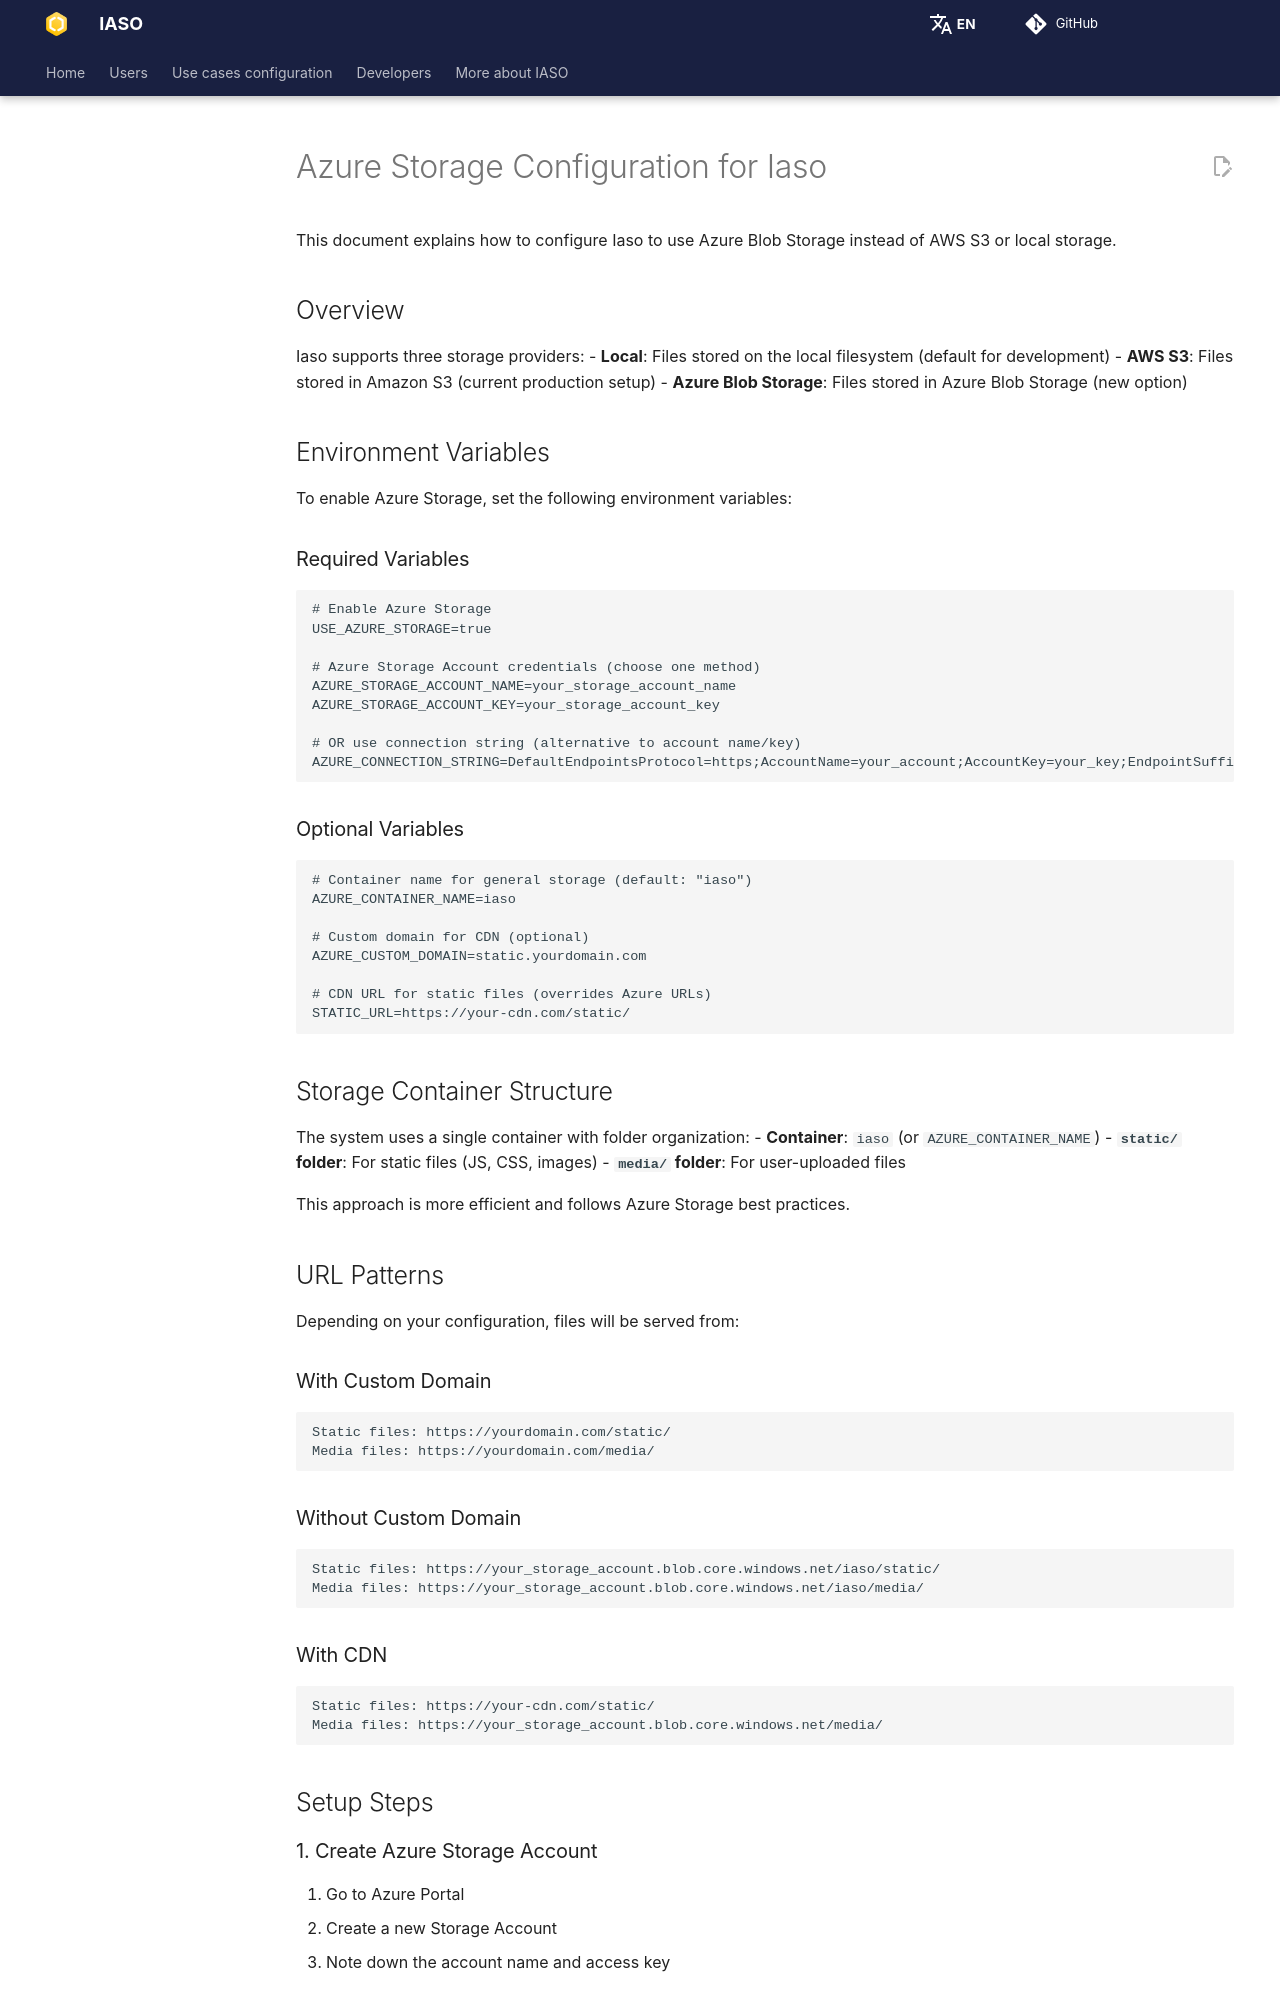

repository: BLSQ/iaso · page: Azure-Storage-Configuration.html · generator: mkdocs

# Azure Storage Configuration for Iaso

This document explains how to configure Iaso to use Azure Blob Storage instead of AWS S3 or local storage.

## Overview

Iaso supports three storage providers:
- **Local**: Files stored on the local filesystem (default for development)
- **AWS S3**: Files stored in Amazon S3 (current production setup)
- **Azure Blob Storage**: Files stored in Azure Blob Storage (new option)

## Environment Variables

To enable Azure Storage, set the following environment variables:

### Required Variables

```bash
# Enable Azure Storage
USE_AZURE_STORAGE=true

# Azure Storage Account credentials (choose one method)
AZURE_STORAGE_ACCOUNT_NAME=your_storage_account_name
AZURE_STORAGE_ACCOUNT_KEY=your_storage_account_key

# OR use connection string (alternative to account name/key)
AZURE_CONNECTION_STRING=DefaultEndpointsProtocol=https;AccountName=your_account;AccountKey=your_key;EndpointSuffix=core.windows.net
```

### Optional Variables

```bash
# Container name for general storage (default: "iaso")
AZURE_CONTAINER_NAME=iaso

# Custom domain for CDN (optional)
AZURE_CUSTOM_DOMAIN=static.yourdomain.com

# CDN URL for static files (overrides Azure URLs)
STATIC_URL=https://your-cdn.com/static/
```

## Storage Container Structure

The system uses a single container with folder organization:
- **Container**: `iaso` (or `AZURE_CONTAINER_NAME`)
- **`static/` folder**: For static files (JS, CSS, images)
- **`media/` folder**: For user-uploaded files

This approach is more efficient and follows Azure Storage best practices.

## URL Patterns

Depending on your configuration, files will be served from:

### With Custom Domain
```
Static files: https://yourdomain.com/static/
Media files: https://yourdomain.com/media/
```

### Without Custom Domain
```
Static files: https://your_storage_account.blob.core.windows.net/iaso/static/
Media files: https://your_storage_account.blob.core.windows.net/iaso/media/
```

### With CDN
```
Static files: https://your-cdn.com/static/
Media files: https://your_storage_account.blob.core.windows.net/media/
```

## Setup Steps

### 1. Create Azure Storage Account

1. Go to Azure Portal
2. Create a new Storage Account
3. Note down the account name and access key
